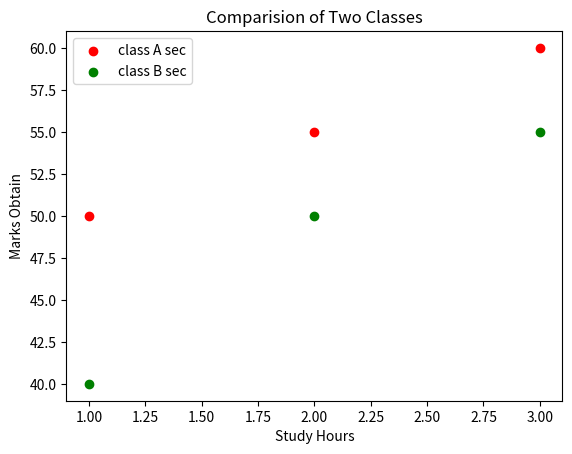

The matplotlib source for this figure:
import matplotlib.pyplot as plt
hours=[1,2,3]
marks=[50,55,60]
plt.scatter(hours,marks,color='red',label="class A sec")
hours1=[1,2,3]
marks1=[40,50,55]
plt.scatter(hours1,marks1,color='green',label="class B sec")

plt.xlabel("Study Hours")
plt.ylabel("Marks Obtain")
plt.title("Comparision of Two Classes")
plt.legend()
plt.show()